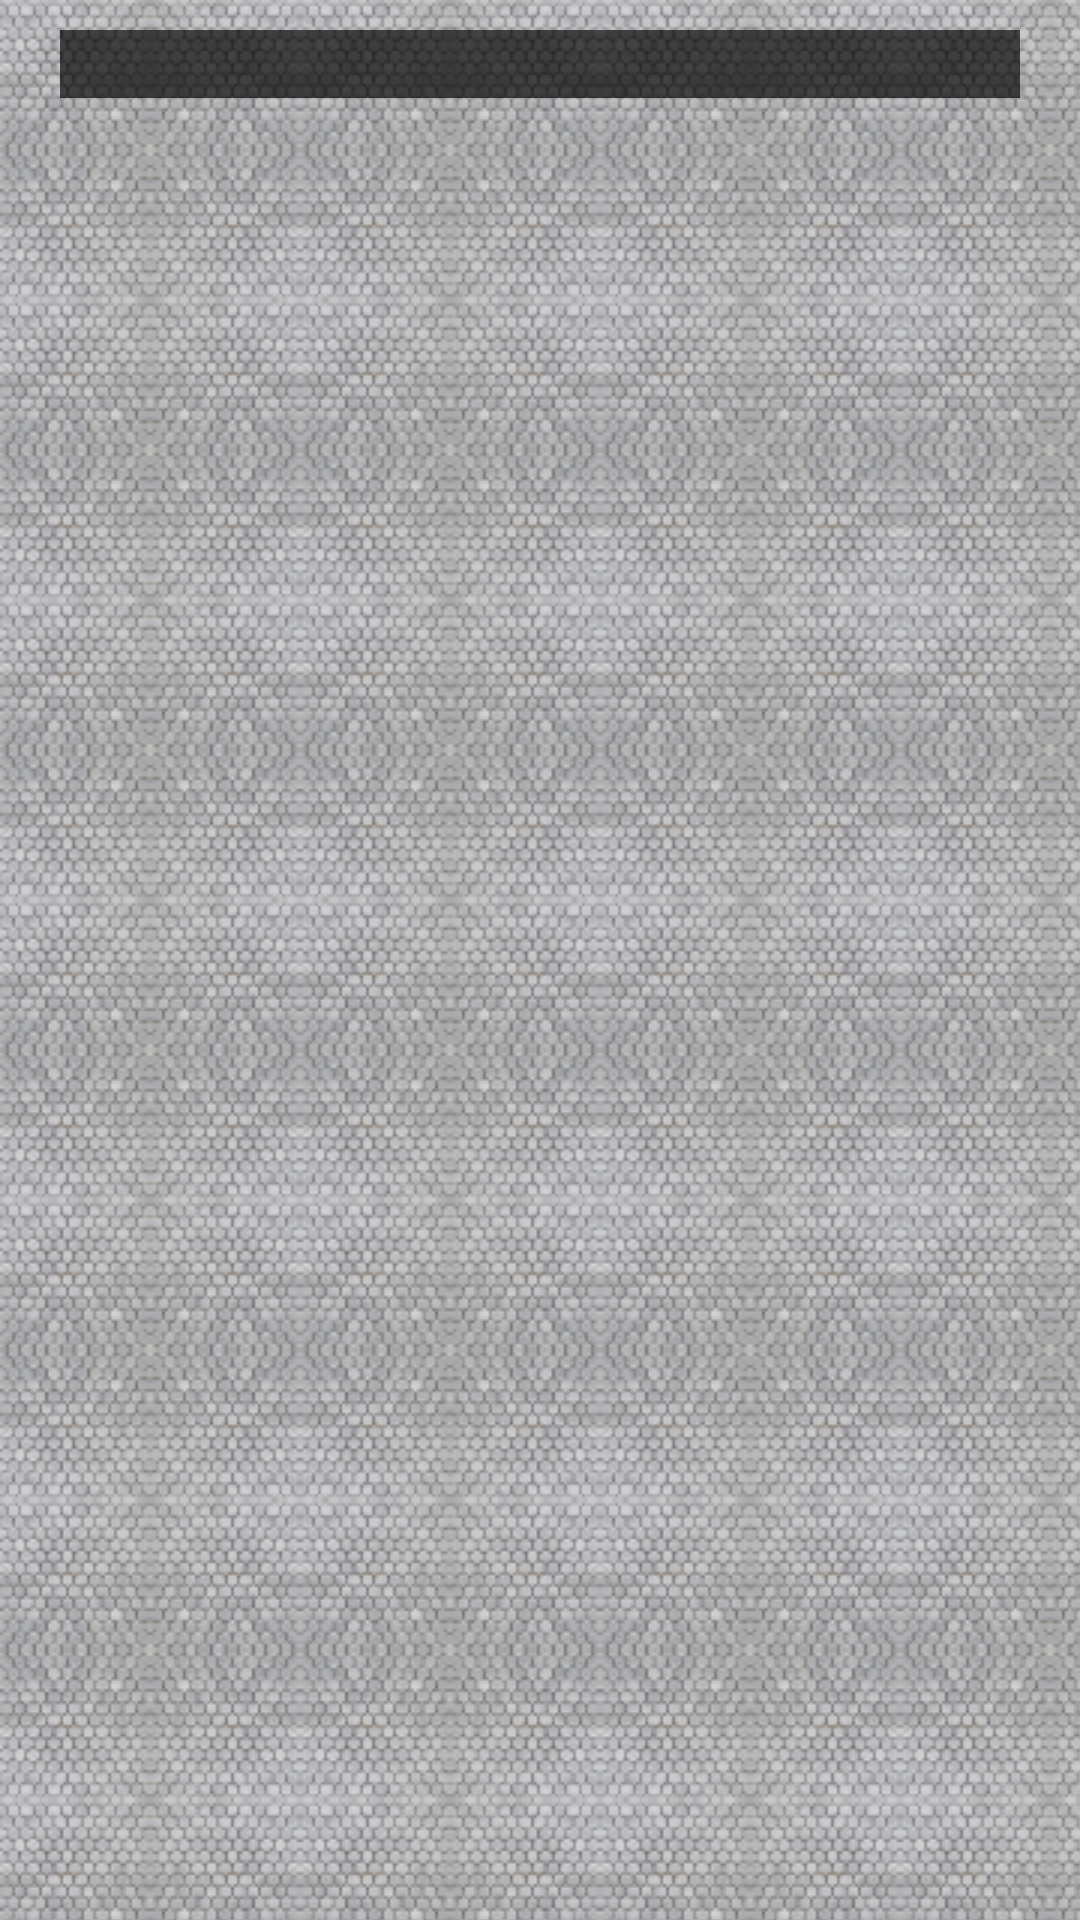

Produce the Android XML layout that renders to this screen, including the resource entries it uses.
<!-- AndroidManifest.xml: application theme AppTheme -->
<!-- res/layout/magazine_item_layout.xml -->
<?xml version="1.0" encoding="utf-8"?>
<LinearLayout xmlns:android="http://schemas.android.com/apk/res/android"
    android:id="@+id/magazineItemLayout" android:orientation="vertical"
    android:layout_width="match_parent" android:layout_height="wrap_content"
    android:paddingTop="@dimen/margin_small" android:paddingBottom="@dimen/margin_small"
    android:paddingLeft="@dimen/margin_medium" android:paddingRight="@dimen/margin_medium"
    android:background="@drawable/background_tile" >

    <ImageView
        android:id="@+id/imageViewCover"
        android:layout_width="match_parent"
        android:layout_height="wrap_content"
        android:scaleType="fitCenter"
        android:adjustViewBounds="true" />

    <TextView
        android:id="@+id/textViewName"
        android:layout_width="match_parent"
        android:layout_height="wrap_content"
        android:gravity="center"
        android:textSize="@dimen/text_size_medium"
        android:textColor="@color/white"
        android:background="@color/dark_transparent" />

</LinearLayout>
<!-- resources referenced by this layout -->
<resources>
  <color name="dark_transparent">#AA000000</color>
  <color name="white">#FFFFFF</color>
  <dimen name="margin_medium">30dp</dimen>
  <dimen name="margin_small">15dp</dimen>
  <dimen name="text_size_medium">26sp</dimen>
  <!-- drawable background_tile (drawable) -->
  <?xml version="1.0" encoding="utf-8"?>
  <bitmap
      xmlns:android="http://schemas.android.com/apk/res/android"
      android:src="@drawable/tile"
      android:tileMode="mirror"
      android:dither="true"
      android:antialias="true" />
  <style name="AppTheme" parent="Theme.AppCompat.Light.NoActionBar">
          
          <item name="colorPrimary">@color/colorPrimary</item>
          <item name="colorPrimaryDark">@color/colorPrimaryDark</item>
          <item name="colorAccent">@color/colorAccent</item>
      </style>
  <!-- drawable tile: png bitmap (drawable, 5775 bytes) -->
  <color name="colorPrimary">#3F51B5</color>
  <color name="colorPrimaryDark">#303F9F</color>
  <color name="colorAccent">#FF4081</color>
</resources>
